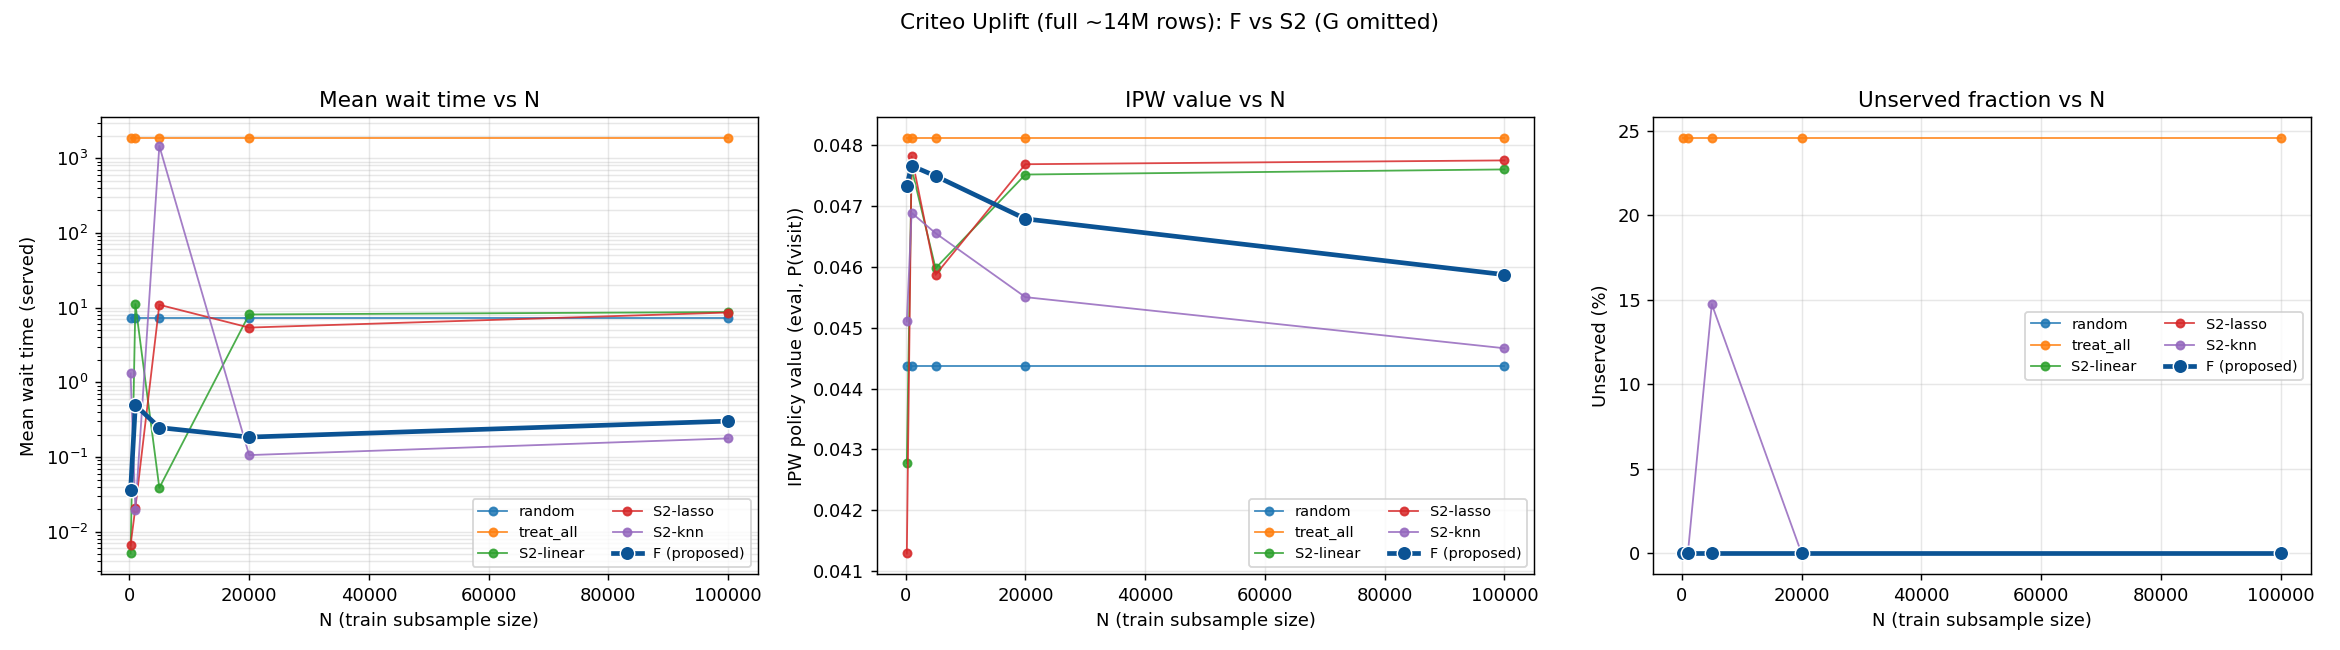

The table this chart was drawn from, first rows:
method, sim_seed, N_sim, total_wait, mean_wait_all, mean_wait_served, mean_oracle_outcome_served, num_unserved, frac_unserved, sim_wall_s, alloc_0, alloc_1, N, ipw_value
random, 0, 5000, 0.5678, 0.0001136, 0.0001136, , 0, 0.0, 0.03064, 0.504, 0.496, 200, 0.04438
treat_all, 0, 5000, 10356884, 2071, 1778, , 1117, 0.2234, 0.01492, 0.0, 1.0, 200, 0.04811
F, 0, 5000, 0.3433, 6.865981282535976e-05, 6.865981282535976e-05, , 0, 0.0, 0.01629, 0.5858, 0.4142, 200, 0.04733
S2-linear, 0, 5000, 18.79, 0.003758, 0.003758, , 0, 0.0, 0.01625, 0.7172, 0.2828, 200, 0.04278
S2-lasso, 0, 5000, 0.3433, 6.865981282535976e-05, 6.865981282535976e-05, , 0, 0.0, 0.01629, 0.6568, 0.3432, 200, 0.04129
S2-knn, 0, 5000, 1612, 0.3224, 0.3224, , 0, 0.0, 0.01623, 0.9374, 0.0626, 200, 0.0451
random, 1, 5000, 130502, 26.1, 26.1, , 0, 0.0, 0.02523, 0.5128, 0.4872, 200, 0.04438
treat_all, 1, 5000, 11473583, 2295, 1976, , 1309, 0.2618, 0.01394, 0.0, 1.0, 200, 0.04811
F, 1, 5000, 3062, 0.6124, 0.6124, , 0, 0.0, 0.01648, 0.5938, 0.4062, 200, 0.04733
S2-linear, 1, 5000, 427.9, 0.08558, 0.08558, , 0, 0.0, 0.01652, 0.7112, 0.2888, 200, 0.04278
S2-lasso, 1, 5000, 657.5, 0.1315, 0.1315, , 0, 0.0, 0.01671, 0.6402, 0.3598, 200, 0.04129
S2-knn, 1, 5000, 503.2, 0.1006, 0.1006, , 0, 0.0, 0.0163, 0.9304, 0.0696, 200, 0.0451
random, 2, 5000, 597.7, 0.1195, 0.1195, , 0, 0.0, 0.02481, 0.51, 0.49, 200, 0.04438
treat_all, 2, 5000, 11186144, 2237, 1877, , 1347, 0.2694, 0.01394, 0.0, 1.0, 200, 0.04811
F, 2, 5000, 23.52, 0.004704, 0.004704, , 0, 0.0, 0.01655, 0.599, 0.401, 200, 0.04733
S2-linear, 2, 5000, 22.03, 0.004405, 0.004405, , 0, 0.0, 0.01638, 0.707, 0.293, 200, 0.04278
S2-lasso, 2, 5000, 22.03, 0.004405, 0.004405, , 0, 0.0, 0.01644, 0.644, 0.356, 200, 0.04129
S2-knn, 2, 5000, 22.4, 0.00448, 0.00448, , 0, 0.0, 0.01673, 0.937, 0.063, 200, 0.0451
random, 3, 5000, 35063, 7.013, 7.013, , 0, 0.0, 0.02402, 0.4904, 0.5096, 200, 0.04438
treat_all, 3, 5000, 10647142, 2129, 1845, , 1164, 0.2328, 0.01403, 0.0, 1.0, 200, 0.04811
F, 3, 5000, 27.26, 0.005452, 0.005452, , 0, 0.0, 0.01666, 0.5882, 0.4118, 200, 0.04733
S2-linear, 3, 5000, 3.352, 0.0006703, 0.0006703, , 0, 0.0, 0.01668, 0.7002, 0.2998, 200, 0.04278
S2-lasso, 3, 5000, 31.72, 0.006344, 0.006344, , 0, 0.0, 0.01664, 0.6438, 0.3562, 200, 0.04129
S2-knn, 3, 5000, 23.47, 0.004695, 0.004695, , 0, 0.0, 0.01661, 0.93, 0.07, 200, 0.0451
random, 4, 5000, 7906, 1.581, 1.581, , 0, 0.0, 0.02396, 0.4988, 0.5012, 200, 0.04438
treat_all, 4, 5000, 10693641, 2139, 1826, , 1228, 0.2456, 0.01394, 0.0, 1.0, 200, 0.04811
F, 4, 5000, 8.532, 0.001706, 0.001706, , 0, 0.0, 0.01679, 0.5838, 0.4162, 200, 0.04733
S2-linear, 4, 5000, 0.0, 0.0, 0.0, , 0, 0.0, 0.01667, 0.704, 0.296, 200, 0.04278
S2-lasso, 4, 5000, 0.0, 0.0, 0.0, , 0, 0.0, 0.0167, 0.6346, 0.3654, 200, 0.04129
S2-knn, 4, 5000, 775.4, 0.1551, 0.1551, , 0, 0.0, 0.01638, 0.9366, 0.0634, 200, 0.0451
random, 5, 5000, 9630, 1.926, 1.926, , 0, 0.0, 0.02389, 0.4978, 0.5022, 200, 0.04438
treat_all, 5, 5000, 10432808, 2087, 1777, , 1199, 0.2398, 0.01388, 0.0, 1.0, 200, 0.04811
F, 5, 5000, 0.0, 0.0, 0.0, , 0, 0.0, 0.01661, 0.588, 0.412, 200, 0.04733
S2-linear, 5, 5000, 0.0, 0.0, 0.0, , 0, 0.0, 0.01632, 0.707, 0.293, 200, 0.04278
S2-lasso, 5, 5000, 0.0, 0.0, 0.0, , 0, 0.0, 0.01654, 0.6428, 0.3572, 200, 0.04129
S2-knn, 5, 5000, 61367, 12.27, 12.27, , 0, 0.0, 0.01629, 0.9302, 0.0698, 200, 0.0451
random, 6, 5000, 10020, 2.004, 2.004, , 0, 0.0, 0.0241, 0.502, 0.498, 200, 0.04438
treat_all, 6, 5000, 10732678, 2147, 1866, , 1086, 0.2172, 0.01408, 0.0, 1.0, 200, 0.04811
F, 6, 5000, 2.028, 0.0004057, 0.0004057, , 0, 0.0, 0.01673, 0.572, 0.428, 200, 0.04733
S2-linear, 6, 5000, 0.0, 0.0, 0.0, , 0, 0.0, 0.01669, 0.6934, 0.3066, 200, 0.04278
S2-lasso, 6, 5000, 0.0, 0.0, 0.0, , 0, 0.0, 0.01681, 0.6196, 0.3804, 200, 0.04129
S2-knn, 6, 5000, 2379, 0.4758, 0.4758, , 0, 0.0, 0.01676, 0.9342, 0.0658, 200, 0.0451
random, 7, 5000, 144785, 28.96, 28.96, , 0, 0.0, 0.02375, 0.4952, 0.5048, 200, 0.04438
treat_all, 7, 5000, 11147298, 2229, 1868, , 1392, 0.2784, 0.01388, 0.0, 1.0, 200, 0.04811
F, 7, 5000, 112.9, 0.02259, 0.02259, , 0, 0.0, 0.01677, 0.578, 0.422, 200, 0.04733
S2-linear, 7, 5000, 59.76, 0.01195, 0.01195, , 0, 0.0, 0.01648, 0.7174, 0.2826, 200, 0.04278
S2-lasso, 7, 5000, 2.462, 0.0004923, 0.0004923, , 0, 0.0, 0.01635, 0.6458, 0.3542, 200, 0.04129
S2-knn, 7, 5000, 89.57, 0.01791, 0.01791, , 0, 0.0, 0.01642, 0.9294, 0.0706, 200, 0.0451
random, 8, 5000, 44571, 8.914, 8.914, , 0, 0.0, 0.02373, 0.5012, 0.4988, 200, 0.04438
treat_all, 8, 5000, 11103987, 2221, 1914, , 1267, 0.2534, 0.01393, 0.0, 1.0, 200, 0.04811
F, 8, 5000, 1.3, 0.0002599, 0.0002599, , 0, 0.0, 0.0164, 0.5886, 0.4114, 200, 0.04733
S2-linear, 8, 5000, 0.9004, 0.0001801, 0.0001801, , 0, 0.0, 0.01676, 0.7058, 0.2942, 200, 0.04278
S2-lasso, 8, 5000, 0.7927, 0.0001585, 0.0001585, , 0, 0.0, 0.01676, 0.6448, 0.3552, 200, 0.04129
S2-knn, 8, 5000, 264.8, 0.05295, 0.05295, , 0, 0.0, 0.01662, 0.94, 0.06, 200, 0.0451
random, 9, 5000, 3626, 0.7252, 0.7252, , 0, 0.0, 0.02383, 0.5012, 0.4988, 200, 0.04438
treat_all, 9, 5000, 10792291, 2158, 1868, , 1173, 0.2346, 0.014, 0.0, 1.0, 200, 0.04811
F, 9, 5000, 525.7, 0.1051, 0.1051, , 0, 0.0, 0.01665, 0.597, 0.403, 200, 0.04733
S2-linear, 9, 5000, 0.2365, 4.729864740452747e-05, 4.729864740452747e-05, , 0, 0.0, 0.01674, 0.7086, 0.2914, 200, 0.04278
S2-lasso, 9, 5000, 0.0, 0.0, 0.0, , 0, 0.0, 0.01673, 0.6376, 0.3624, 200, 0.04129
S2-knn, 9, 5000, 3129, 0.6258, 0.6258, , 0, 0.0, 0.01642, 0.941, 0.059, 200, 0.0451
... 840 more rows
